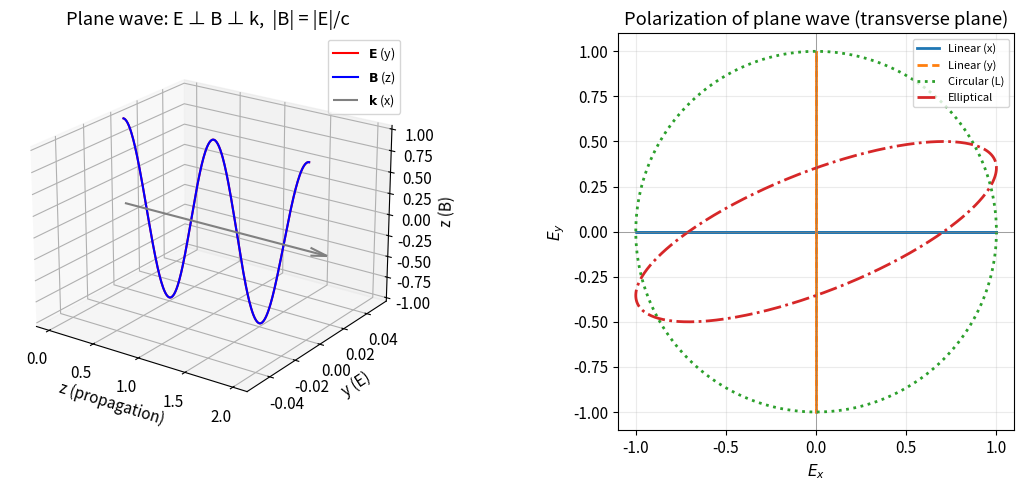

Write the Python code that produced this figure. (Note: this script raises an exception after producing the figure.)
#!/usr/bin/env python3
"""
郭硕鸿《电动力学》 Ch4 — 电磁波的传播 数值演示
================================================
Demo 1: 平面波 E/B/H 关系 + 偏振可视化
Demo 2: 色散介质中波包传播（群速 vs 相速）
Demo 3: Fresnel 反射/折射（s/p 偏振, Brewster角）
Demo 4: 波导 TE10 模场分布
"""

import numpy as np
from numpy import pi, sin, cos, sqrt, exp, angle, real, imag
import matplotlib
matplotlib.use("Agg")
import matplotlib.pyplot as plt
from matplotlib.patches import FancyArrowPatch
from mpl_toolkits.mplot3d import Axes3D
import warnings
warnings.filterwarnings("ignore")

# ──────────────────────────────────────────────
# Global style
# ──────────────────────────────────────────────
plt.rcParams.update({
    "figure.dpi": 120,
    "font.size": 11,
    "axes.grid": True,
    "grid.alpha": 0.25,
    "axes.unicode_minus": False,
})


# ═══════════════════════════════════════════════
# Demo 1 — 平面波 E/B/H 关系 + 偏振
# ═══════════════════════════════════════════════
def demo1_plane_wave_and_polarization():
    """Plane EM wave: E/B/H relation + linear / circular / elliptical polarization."""

    # --- Parameters ---
    E0 = 1.0        # V/m
    lam = 1.0       # wavelength (arb. units)
    k = 2 * pi / lam
    omega = 2 * pi  # so c = omega/k = 1
    c = omega / k

    # --- 3D snapshot of E & B at t=0 ---
    fig = plt.figure(figsize=(12, 5))

    # -- 3D line plot showing E-B-k triad --
    ax1 = fig.add_subplot(121, projection="3d")
    z = np.linspace(0, 2 * lam, 300)
    t0 = 0.0
    # y-polarized E, z-polarized B (wave along x)
    E = np.zeros((len(z), 3))
    B = np.zeros((len(z), 3))
    E[:, 1] = E0 * cos(k * z - omega * t0)
    B[:, 2] = (E0 / c) * cos(k * z - omega * t0)

    ax1.plot(z, E[:, 0], E[:, 1], "r-", lw=1.5, label=r"$\mathbf{E}$ (y)")
    ax1.plot(z, B[:, 0], B[:, 2], "b-", lw=1.5, label=r"$\mathbf{B}$ (z)")
    # propagation direction arrow
    ax1.quiver(0, 0, 0, 2.2 * lam, 0, 0, color="gray", arrow_length_ratio=0.08,
               label=r"$\mathbf{k}$ (x)")
    ax1.set_xlabel("z (propagation)")
    ax1.set_ylabel("y (E)")
    ax1.set_zlabel("z (B)")
    ax1.set_title("Plane wave: E ⊥ B ⊥ k,  |B| = |E|/c")
    ax1.legend(loc="upper right", fontsize=9)
    ax1.view_init(elev=22, azim=-55)

    # -- Polarization Lissajous figures --
    ax2 = fig.add_subplot(122)
    t = np.linspace(0, 2 * pi, 400)

    def pol_ellipse(Ex, Ey, delta, label, color, ls="-"):
        """Trace the tip of E-vector in the transverse plane."""
        x = Ex * cos(t)
        y = Ey * cos(t + delta)
        ax2.plot(x, y, color=color, ls=ls, lw=2, label=label)

    pol_ellipse(1.0, 0.0, 0.0, "Linear (x)", "C0")
    pol_ellipse(0.0, 1.0, 0.0, "Linear (y)", "C1", ls="--")
    pol_ellipse(1.0, 1.0, pi / 2, "Circular (L)", "C2", ls=":")
    pol_ellipse(1.0, 0.5, pi / 4, "Elliptical", "C3", ls="-.")

    ax2.axhline(0, color="gray", lw=0.5)
    ax2.axvline(0, color="gray", lw=0.5)
    ax2.set_xlabel(r"$E_x$")
    ax2.set_ylabel(r"$E_y$")
    ax2.set_title("Polarization of plane wave (transverse plane)")
    ax2.set_aspect("equal")
    ax2.legend(fontsize=8)

    fig.tight_layout()
    fig.savefig("//home/ubuntu/.openclaw/workspace/textbooks/guoshuohong/ch04_demo1_planewave_polarization.png",
                bbox_inches="tight")
    plt.close(fig)
    print("[Demo 1] Plane wave & polarization  →  ch04_demo1_planewave_polarization.png")


# ═══════════════════════════════════════════════
# Demo 2 — 色散介质中波包传播（群速 vs 相速）
# ═══════════════════════════════════════════════
def demo2_wave_packet_dispersion():
    """
    Simulate a Gaussian wave packet in a dispersive medium.
    ω(k) = ω₀ + v_g(k-k₀) + ½ β (k-k₀)²   (β = group velocity dispersion)
    Compare phase velocity v_p vs group velocity v_g.
    """

    # --- Medium: Lorentz-like dispersion ---
    # Single resonance model: ε(ω)/ε₀ = 1 + ω_p²/(ω₀² - ω² - iγω)
    # For demonstration, pick parameters producing clear normal dispersion.
    k0 = 20.0                         # centre wavenumber
    beta = 0.04                       # GVD coefficient (normal)
    omega0 = 1.0 * k0                 # base frequency
    vg0 = 1.0                         # group velocity at k0

    def omega_k(k):
        """Dispersion relation: ω(k) with normal dispersion."""
        dk = k - k0
        return omega0 + vg0 * dk + 0.5 * beta * dk ** 2

    # --- Build Gaussian wave packet ---
    Nk = 1000
    k = np.linspace(3, 37, Nk)
    dk = k[1] - k[0]
    sigma_k = 1.5                     # spectral width
    A_k = exp(-0.5 * ((k - k0) / sigma_k) ** 2)   # Gaussian spectrum
    omega = omega_k(k)

    # --- Time evolution via inverse FFT ---
    Nt = 400
    t = np.linspace(0, 30, Nt)
    x = np.linspace(-10, 70, 800)
    dx = x[1] - x[0]

    # Reconstruct field E(x,t) = ∫ A(k) exp(i(kx - ω(k)t)) dk
    # Use direct integration (small Nk so it's fast)
    E_t = np.zeros((len(t), len(x)), dtype=complex)
    for i, ti in enumerate(t):
        integrand = A_k[:, None] * exp(1j * (k[:, None] * x[None, :]
                                              - omega[:, None] * ti))
        E_t[i, :] = np.trapezoid(integrand, k, axis=0)

    # --- Snapshot at several times ---
    fig, axes = plt.subplots(3, 1, figsize=(10, 8), sharex=True)

    snap_times = [0, 15, 30]
    labels_t = ["t = 0", "t = 15", "t = 30"]

    for ax, ti, lt in zip(axes, snap_times, labels_t):
        idx = np.argmin(np.abs(t - ti)) if ti > 0 else 0
        env = abs(E_t[idx, :])
        real_part = real(E_t[idx, :])
        ax.plot(x, env, "C2-", lw=1.5, label="|E| (envelope)")
        ax.plot(x, real_part, "C0-", lw=0.8, alpha=0.5, label="Re(E)")
        ax.set_ylabel("E")
        ax.set_title(lt)
        ax.set_ylim(-1.3, 1.7)
        ax.legend(fontsize=8, loc="upper right")

        # Mark envelope centre
        peak_idx = np.argmax(env)
        ax.axvline(x[peak_idx], color="C2", ls="--", lw=0.7, alpha=0.6)

    axes[-1].set_xlabel("x")

    # --- Phase velocity vs group velocity overlay ---
    # insert a small annotation
    ax_top = axes[0]
    vp = omega0 / k0
    ax_top.annotate(
        f"$v_p = \\omega_0/k_0 \\approx {vp:.2f}$\n$v_g \\approx {vg0:.2f}$",
        xy=(0.98, 0.85), xycoords="axes fraction",
        ha="right", va="top", fontsize=10,
        bbox=dict(boxstyle="round,pad=0.4", fc="wheat", alpha=0.8))

    fig.suptitle("Wave packet in dispersive medium: phase fronts vs envelope", fontsize=13)
    fig.tight_layout(rect=[0, 0, 1, 0.96])
    fig.savefig("//home/ubuntu/.openclaw/workspace/textbooks/guoshuohong/ch04_demo2_wavepacket_dispersion.png",
                bbox_inches="tight")
    plt.close(fig)
    print("[Demo 2] Wave packet dispersion  →  ch04_demo2_wavepacket_dispersion.png")


# ═══════════════════════════════════════════════
# Demo 3 — Fresnel 反射/折射（s/p 偏振, Brewster角）
# ═══════════════════════════════════════════════
def demo3_fresnel_reflection_refraction():
    """
    Compute Fresnel coefficients for s- and p-polarisation as a function of
    incident angle. Show Brewster angle for p-pol.
    """

    n1 = 1.0        # air
    n2 = 1.5        # glass

    theta_i = np.linspace(0, pi / 2, 500)
    sin_t = n1 / n2 * sin(theta_i)

    # Only propagate up to critical angle (for n1 < n2, no critical angle in
    # the usual sense — but we clamp transmission angle)
    sin_t_clamped = np.clip(sin_t, -1, 1)
    theta_t = np.arcsin(sin_t_clamped)

    # --- Fresnel coefficients ---
    # s-polarisation
    r_s = (n1 * cos(theta_i) - n2 * cos(theta_t)) / \
          (n1 * cos(theta_i) + n2 * cos(theta_t))
    t_s = 2 * n1 * cos(theta_i) / \
          (n1 * cos(theta_i) + n2 * cos(theta_t))

    # p-polarisation
    r_p = (n2 * cos(theta_i) - n1 * cos(theta_t)) / \
          (n2 * cos(theta_i) + n1 * cos(theta_t))
    t_p = 2 * n1 * cos(theta_i) / \
          (n2 * cos(theta_i) + n1 * cos(theta_t))

    # Reflectance
    R_s = r_s ** 2
    R_p = r_p ** 2

    # Brewster angle
    theta_B = np.arctan2(n2, n1)

    fig, axes = plt.subplots(1, 3, figsize=(14, 4.5))

    # -- Panel A: Reflection coefficients --
    ax = axes[0]
    ax.plot(theta_i * 180 / pi, r_s, "C0-", lw=2, label=r"$r_s$ (s-pol)")
    ax.plot(theta_i * 180 / pi, r_p, "C1-", lw=2, label=r"$r_p$ (p-pol)")
    ax.axhline(0, color="gray", lw=0.7)
    ax.axvline(theta_B * 180 / pi, color="C1", ls="--", lw=1,
               label=r"$\theta_B$ (Brewster)")
    ax.set_xlabel(r"$\theta_i$ (deg)")
    ax.set_ylabel("Reflection coefficient")
    ax.set_title("Fresnel reflection coefficients")
    ax.legend(fontsize=8)

    # -- Panel B: Transmission coefficients --
    ax = axes[1]
    ax.plot(theta_i * 180 / pi, t_s, "C0-", lw=2, label=r"$t_s$ (s-pol)")
    ax.plot(theta_i * 180 / pi, t_p, "C1-", lw=2, label=r"$t_p$ (p-pol)")
    ax.axhline(0, color="gray", lw=0.7)
    ax.set_xlabel(r"$\theta_i$ (deg)")
    ax.set_ylabel("Transmission coefficient")
    ax.set_title("Fresnel transmission coefficients")
    ax.legend(fontsize=8)

    # -- Panel C: Reflectance --
    ax = axes[2]
    ax.plot(theta_i * 180 / pi, R_s, "C0-", lw=2, label=r"$R_s$")
    ax.plot(theta_i * 180 / pi, R_p, "C1-", lw=2, label=r"$R_p$")
    ax.axvline(theta_B * 180 / pi, color="C1", ls="--", lw=1,
               label=r"$\theta_B$")
    ax.set_xlabel(r"$\theta_i$ (deg)")
    ax.set_ylabel("Reflectance")
    ax.set_title(r"$R = |r|^2$  (at $n_1=1$, $n_2=1.5$)")
    ax.legend(fontsize=8)
    ax.set_ylim(0, 1.05)

    # Annotate Brewster
    ax.annotate(f"Brewster angle\n{theta_B * 180/pi:.1f}°",
                xy=(theta_B * 180 / pi, 0), xytext=(theta_B * 180 / pi + 8, 0.2),
                fontsize=9,
                arrowprops=dict(arrowstyle="->", color="gray", lw=0.8))

    fig.suptitle("Fresnel formulas: Reflection & Refraction at a dielectric interface",
                 fontsize=13)
    fig.tight_layout(rect=[0, 0, 1, 0.95])
    fig.savefig("//home/ubuntu/.openclaw/workspace/textbooks/guoshuohong/ch04_demo3_fresnel.png", bbox_inches="tight")
    plt.close(fig)
    print("[Demo 3] Fresnel reflection/refraction  →  ch04_demo3_fresnel.png")


# ═══════════════════════════════════════════════
# Demo 4 — 波导 TE10 模场分布
# ═══════════════════════════════════════════════
def demo4_waveguide_TE10_mode():
    """
    Rectangular waveguide TE10 mode.
    Show |E_y|, |H_x|, |H_z| cross-sections and a 3D slice.
    """

    a = 2.0          # width (x-direction)
    b = 1.0          # height (y-direction)
    fc = 1.0         # cutoff frequency (normalised)
    f = 1.5 * fc     # operating frequency (above cutoff)
    omega = 2 * pi * f
    k0 = omega       # c=1
    kc = pi / a      # TE10 cutoff wavenumber
    kz = sqrt(k0 ** 2 - kc ** 2) if k0 > kc else 0

    if kz == 0:
        print("[Demo 4] Below cutoff — not propagating.")
        return

    H0 = 1.0
    # E_y amplitude factor
    Ey0 = omega * a / pi * H0
    Hx0 = kz * a / pi * H0

    # --- Cross-section slice at z=0 ---
    nx, ny = 100, 60
    x = np.linspace(0, a, nx)
    y = np.linspace(0, b, ny)
    X, Y = np.meshgrid(x, y)

    # TE10 field components at z=0, t=0
    Ez = np.zeros_like(X)
    Ey = Ey0 * sin(pi * X / a)
    Hx = -Hx0 * sin(pi * X / a)
    Hz = H0 * cos(pi * X / a)

    fig = plt.figure(figsize=(14, 8))

    # -- Subplot 1: |E_y| cross-section --
    ax1 = fig.add_subplot(221)
    im1 = ax1.pcolormesh(X, Y, Ey, shading="auto", cmap="Reds")
    plt.colorbar(im1, ax=ax1, label=r"$|E_y|$")
    ax1.set_xlabel("x")
    ax1.set_ylabel("y")
    ax1.set_title(r"$E_y$ — TE10 mode (z=0)")
    ax1.set_aspect("equal")

    # -- Subplot 2: |H_x| cross-section --
    ax2 = fig.add_subplot(222)
    im2 = ax2.pcolormesh(X, Y, Hx, shading="auto", cmap="Blues")
    plt.colorbar(im2, ax=ax2, label=r"$|H_x|$")
    ax2.set_xlabel("x")
    ax2.set_ylabel("y")
    ax2.set_title(r"$H_x$ — TE10 mode (z=0)")
    ax2.set_aspect("equal")

    # -- Subplot 3: |H_z| cross-section --
    ax3 = fig.add_subplot(223)
    im3 = ax3.pcolormesh(X, Y, Hz, shading="auto", cmap="Greens")
    plt.colorbar(im3, ax=ax3, label=r"$|H_z|$")
    ax3.set_xlabel("x")
    ax3.set_ylabel("y")
    ax3.set_title(r"$H_z$ — TE10 mode (z=0)")
    ax3.set_aspect("equal")

    # -- Subplot 4: 3D view: E_y along x at a few y-slices --
    ax4 = fig.add_subplot(224)
    x_line = np.linspace(0, a, 200)
    for yi in np.linspace(0, b, 5):
        Ey_line = Ey0 * sin(pi * x_line / a)
        ax4.plot(x_line, Ey_line, lw=1.2, label=f"y = {yi:.2f}")
    ax4.set_xlabel("x")
    ax4.set_ylabel(r"$E_y$")
    ax4.set_title(r"$E_y(x)$ for several y (TE10)")
    ax4.legend(fontsize=8)

    fig.suptitle("Rectangular waveguide TE10 mode  (a=2, b=1, f=1.5 f_c)",
                 fontsize=13)
    fig.tight_layout(rect=[0, 0, 1, 0.95])
    fig.savefig("//home/ubuntu/.openclaw/workspace/textbooks/guoshuohong/ch04_demo4_waveguide_TE10.png",
                bbox_inches="tight")
    plt.close(fig)

    # --- Bonus: z-evolution of E_y along the waveguide ---
    fig2, ax2 = plt.subplots(figsize=(9, 3.5))
    z_vals = np.linspace(0, 2 * pi / kz, 200)
    x_center = a / 2
    Ey_z = Ey0 * sin(pi * x_center / a) * cos(kz * z_vals)
    ax2.plot(z_vals, Ey_z, "r-", lw=1.5)
    ax2.set_xlabel("z (propagation direction)")
    ax2.set_ylabel(r"$E_y$ at x=a/2")
    ax2.set_title(r"$E_y(z)$ along waveguide centre — wavelength $\lambda_g$")
    fig2.tight_layout()
    fig2.savefig("//home/ubuntu/.openclaw/workspace/textbooks/guoshuohong/ch04_demo4_waveguide_TE10_z.png",
                 bbox_inches="tight")
    plt.close(fig2)

    print("[Demo 4] Waveguide TE10 mode  →  ch04_demo4_waveguide_TE10.png")
    print("[Demo 4]   + z-evolution  →  ch04_demo4_waveguide_TE10_z.png")


# ═══════════════════════════════════════════════
# Run all demos
# ═══════════════════════════════════════════════
if __name__ == "__main__":
    print("=" * 55)
    print(" 郭硕鸿《电动力学》Ch4 — 电磁波的传播 数值演示")
    print("=" * 55)
    print()
    demo1_plane_wave_and_polarization()
    print()
    demo2_wave_packet_dispersion()
    print()
    demo3_fresnel_reflection_refraction()
    print()
    demo4_waveguide_TE10_mode()
    print()
    print("All demos complete.")
